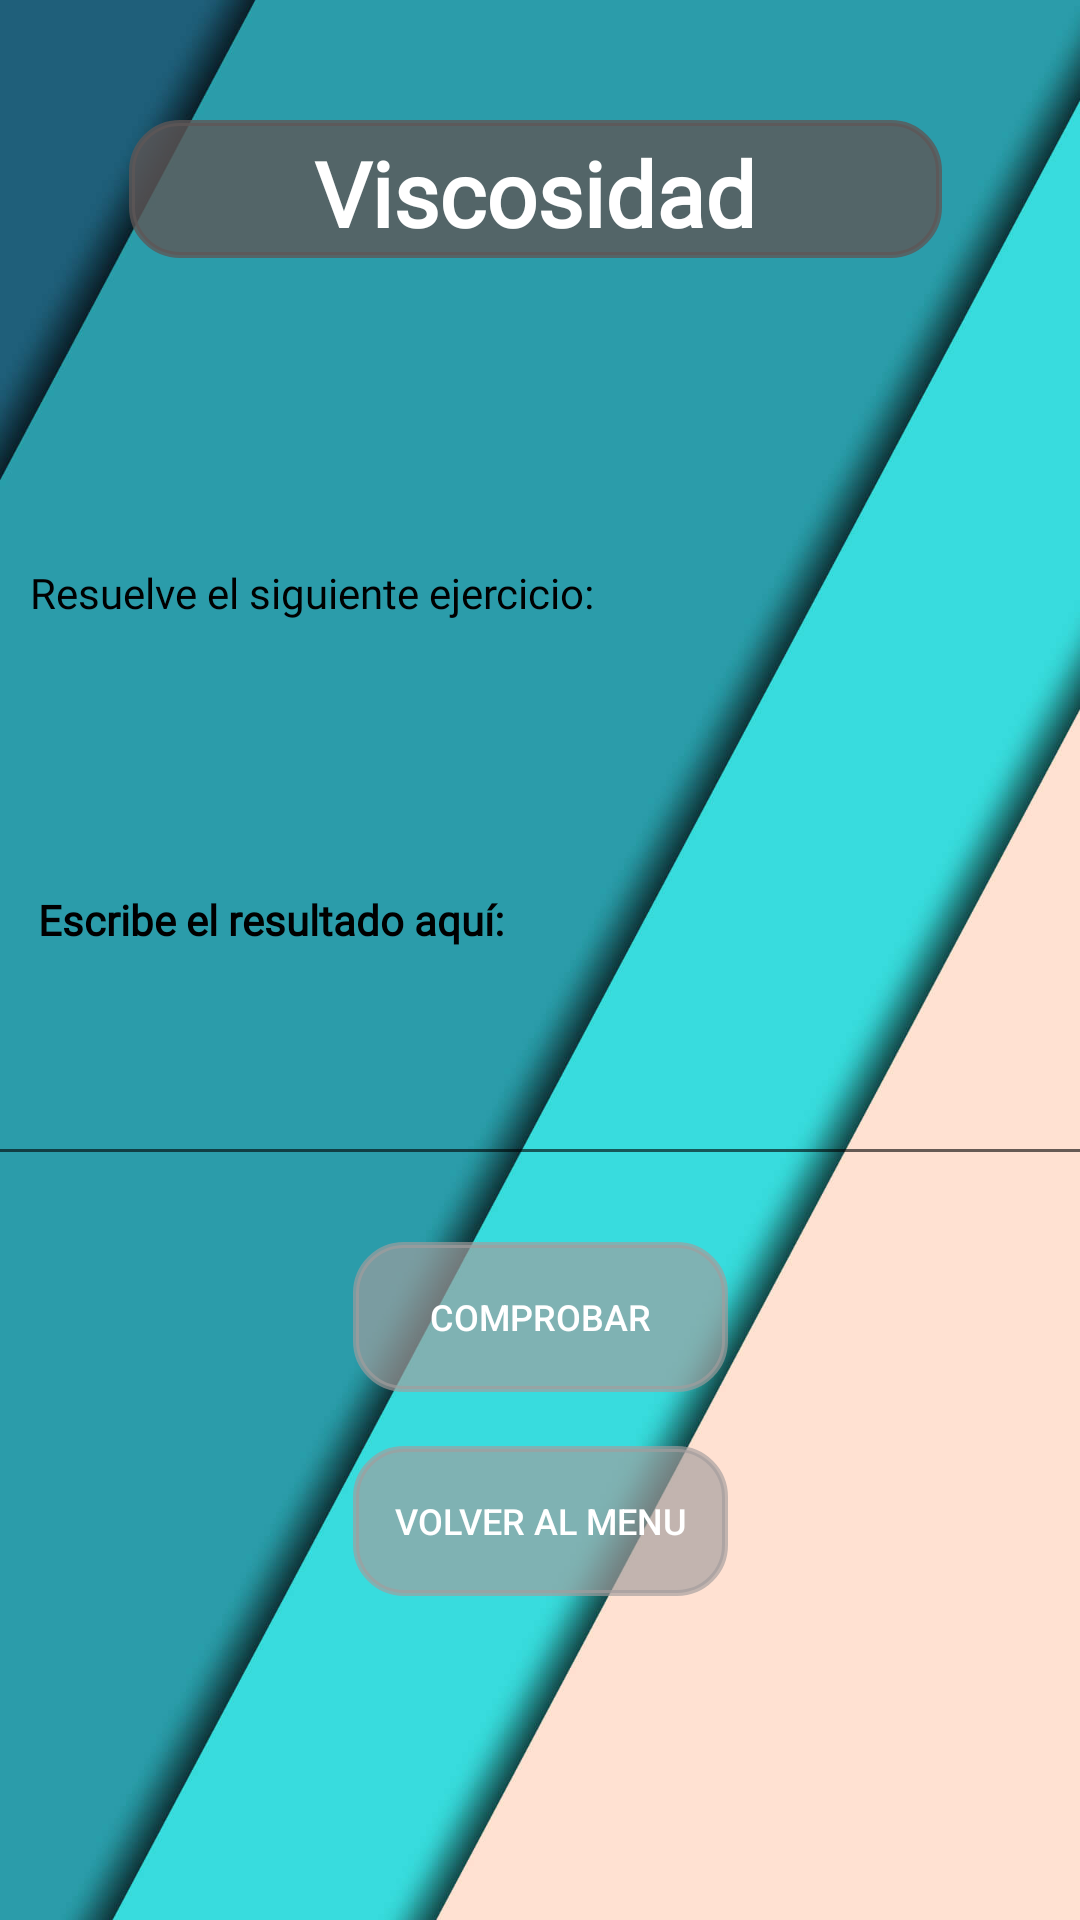

Produce the Android XML layout that renders to this screen, including the resource entries it uses.
<!-- AndroidManifest.xml: application theme Theme.Design.Light.NoActionBar -->
<!-- res/layout/activity_viscosidad_ejercicios.xml -->
<?xml version="1.0" encoding="utf-8"?>
<androidx.constraintlayout.widget.ConstraintLayout xmlns:android="http://schemas.android.com/apk/res/android"
    xmlns:app="http://schemas.android.com/apk/res-auto"
    xmlns:tools="http://schemas.android.com/tools"
    android:layout_width="match_parent"
    android:layout_height="match_parent"
    android:background="@drawable/figu"
    tools:context=".ViscosidadEjercicios">

    <TextView
        android:id="@+id/txtResultadoV"
        android:layout_width="wrap_content"
        android:layout_height="wrap_content"
        android:layout_marginBottom="360dp"
        android:fontFamily="@font/armata"
        android:gravity="center"
        android:textColor="#FFFFFF"
        android:textSize="20sp"
        android:textStyle="bold"
        app:layout_constraintBottom_toBottomOf="parent"
        app:layout_constraintEnd_toEndOf="parent"
        app:layout_constraintHorizontal_bias="0.498"
        app:layout_constraintStart_toStartOf="parent" />

    <TextView
        android:id="@+id/textView33"
        android:layout_width="wrap_content"
        android:layout_height="wrap_content"
        android:layout_marginBottom="324dp"
        android:fontFamily="@font/actor"
        android:gravity="center"
        android:text="Escribe el resultado aquí:"
        android:textColor="#000000"
        android:textSize="14sp"
        android:textStyle="bold"
        app:layout_constraintBottom_toBottomOf="parent"
        app:layout_constraintEnd_toEndOf="parent"
        app:layout_constraintHorizontal_bias="0.06"
        app:layout_constraintStart_toStartOf="parent" />

    <EditText
        android:id="@+id/inputRespuestaV"
        android:layout_width="379dp"
        android:layout_height="56dp"
        android:layout_marginBottom="248dp"
        android:ems="10"
        android:inputType="textPersonName"
        android:textColor="#000000"
        app:layout_constraintBottom_toBottomOf="parent"
        app:layout_constraintEnd_toEndOf="parent"
        app:layout_constraintHorizontal_bias="0.437"
        app:layout_constraintStart_toStartOf="parent" />

    <Button
        android:id="@+id/btnComprobarV"
        android:layout_width="125dp"
        android:layout_height="50dp"
        android:layout_marginBottom="176dp"
        android:background="@drawable/botton_trans"
        android:backgroundTint="#A9A39E9E"
        android:text="Comprobar"
        android:textColor="#FFFFFF"
        android:textSize="12sp"
        app:layout_constraintBottom_toBottomOf="parent"
        app:layout_constraintEnd_toEndOf="parent"
        app:layout_constraintStart_toStartOf="parent" />

    <Button
        android:id="@+id/btnRegresarMenuV"
        android:layout_width="125dp"
        android:layout_height="50dp"
        android:layout_marginBottom="108dp"
        android:background="@drawable/botton_trans"
        android:backgroundTint="#A9A39E9E"
        android:text="Volver al Menu"
        android:textColor="#FFFFFF"
        android:textSize="12sp"
        app:layout_constraintBottom_toBottomOf="parent"
        app:layout_constraintEnd_toEndOf="parent"
        app:layout_constraintStart_toStartOf="parent" />

    <TextView
        android:id="@+id/txtEjercicioV"
        android:layout_width="367dp"
        android:layout_height="155dp"
        android:layout_marginTop="224dp"
        android:fontFamily="@font/actor"
        android:textColor="#000000"
        android:textSize="14sp"
        app:layout_constraintEnd_toEndOf="parent"
        app:layout_constraintHorizontal_bias="0.4"
        app:layout_constraintStart_toStartOf="parent"
        app:layout_constraintTop_toTopOf="parent" />

    <TextView
        android:id="@+id/textView31"
        android:layout_width="271dp"
        android:layout_height="31dp"
        android:layout_marginTop="188dp"
        android:fontFamily="@font/bevan"
        android:text="Resuelve el siguiente ejercicio:"
        android:textColor="#000000"
        android:textSize="14sp"
        app:layout_constraintEnd_toEndOf="parent"
        app:layout_constraintHorizontal_bias="0.114"
        app:layout_constraintStart_toStartOf="parent"
        app:layout_constraintTop_toTopOf="parent" />

    <TextView
        android:id="@+id/textView28"
        android:layout_width="271dp"
        android:layout_height="46dp"
        android:layout_alignParentStart="true"
        android:layout_alignParentTop="true"
        android:layout_alignParentEnd="true"
        android:layout_marginTop="40dp"
        android:background="@drawable/botton_trans"
        android:backgroundTint="#C95E5757"
        app:layout_constraintEnd_toEndOf="parent"
        app:layout_constraintHorizontal_bias="0.485"
        app:layout_constraintStart_toStartOf="parent"
        app:layout_constraintTop_toTopOf="parent" />

    <TextView
        android:id="@+id/textView30"
        android:layout_width="270dp"
        android:layout_height="52dp"
        android:layout_alignParentTop="true"
        android:layout_alignParentEnd="true"

        android:layout_marginTop="44dp"
        android:backgroundTint="#DDC1C1"
        android:fontFamily="@font/armata"
        android:rotationX="0"
        android:text="Viscosidad"
        android:textAlignment="center"
        android:textColor="#FFFFFF"
        android:textSize="30dp"
        android:textStyle="bold"
        app:layout_constraintEnd_toEndOf="parent"
        app:layout_constraintHorizontal_bias="0.482"
        app:layout_constraintStart_toStartOf="parent"
        app:layout_constraintTop_toTopOf="parent" />
</androidx.constraintlayout.widget.ConstraintLayout>
<!-- resources referenced by this layout -->
<resources>
  <!-- drawable botton_trans (drawable) -->
  <?xml version="1.0" encoding="utf-8"?>
  <shape xmlns:android="http://schemas.android.com/apk/res/android">
      <corners android:radius="16dp"/>
      <stroke
          android:width="2dp" />
  
  </shape>
  <!-- drawable figu: jpg bitmap (drawable, 59519 bytes) -->
</resources>
